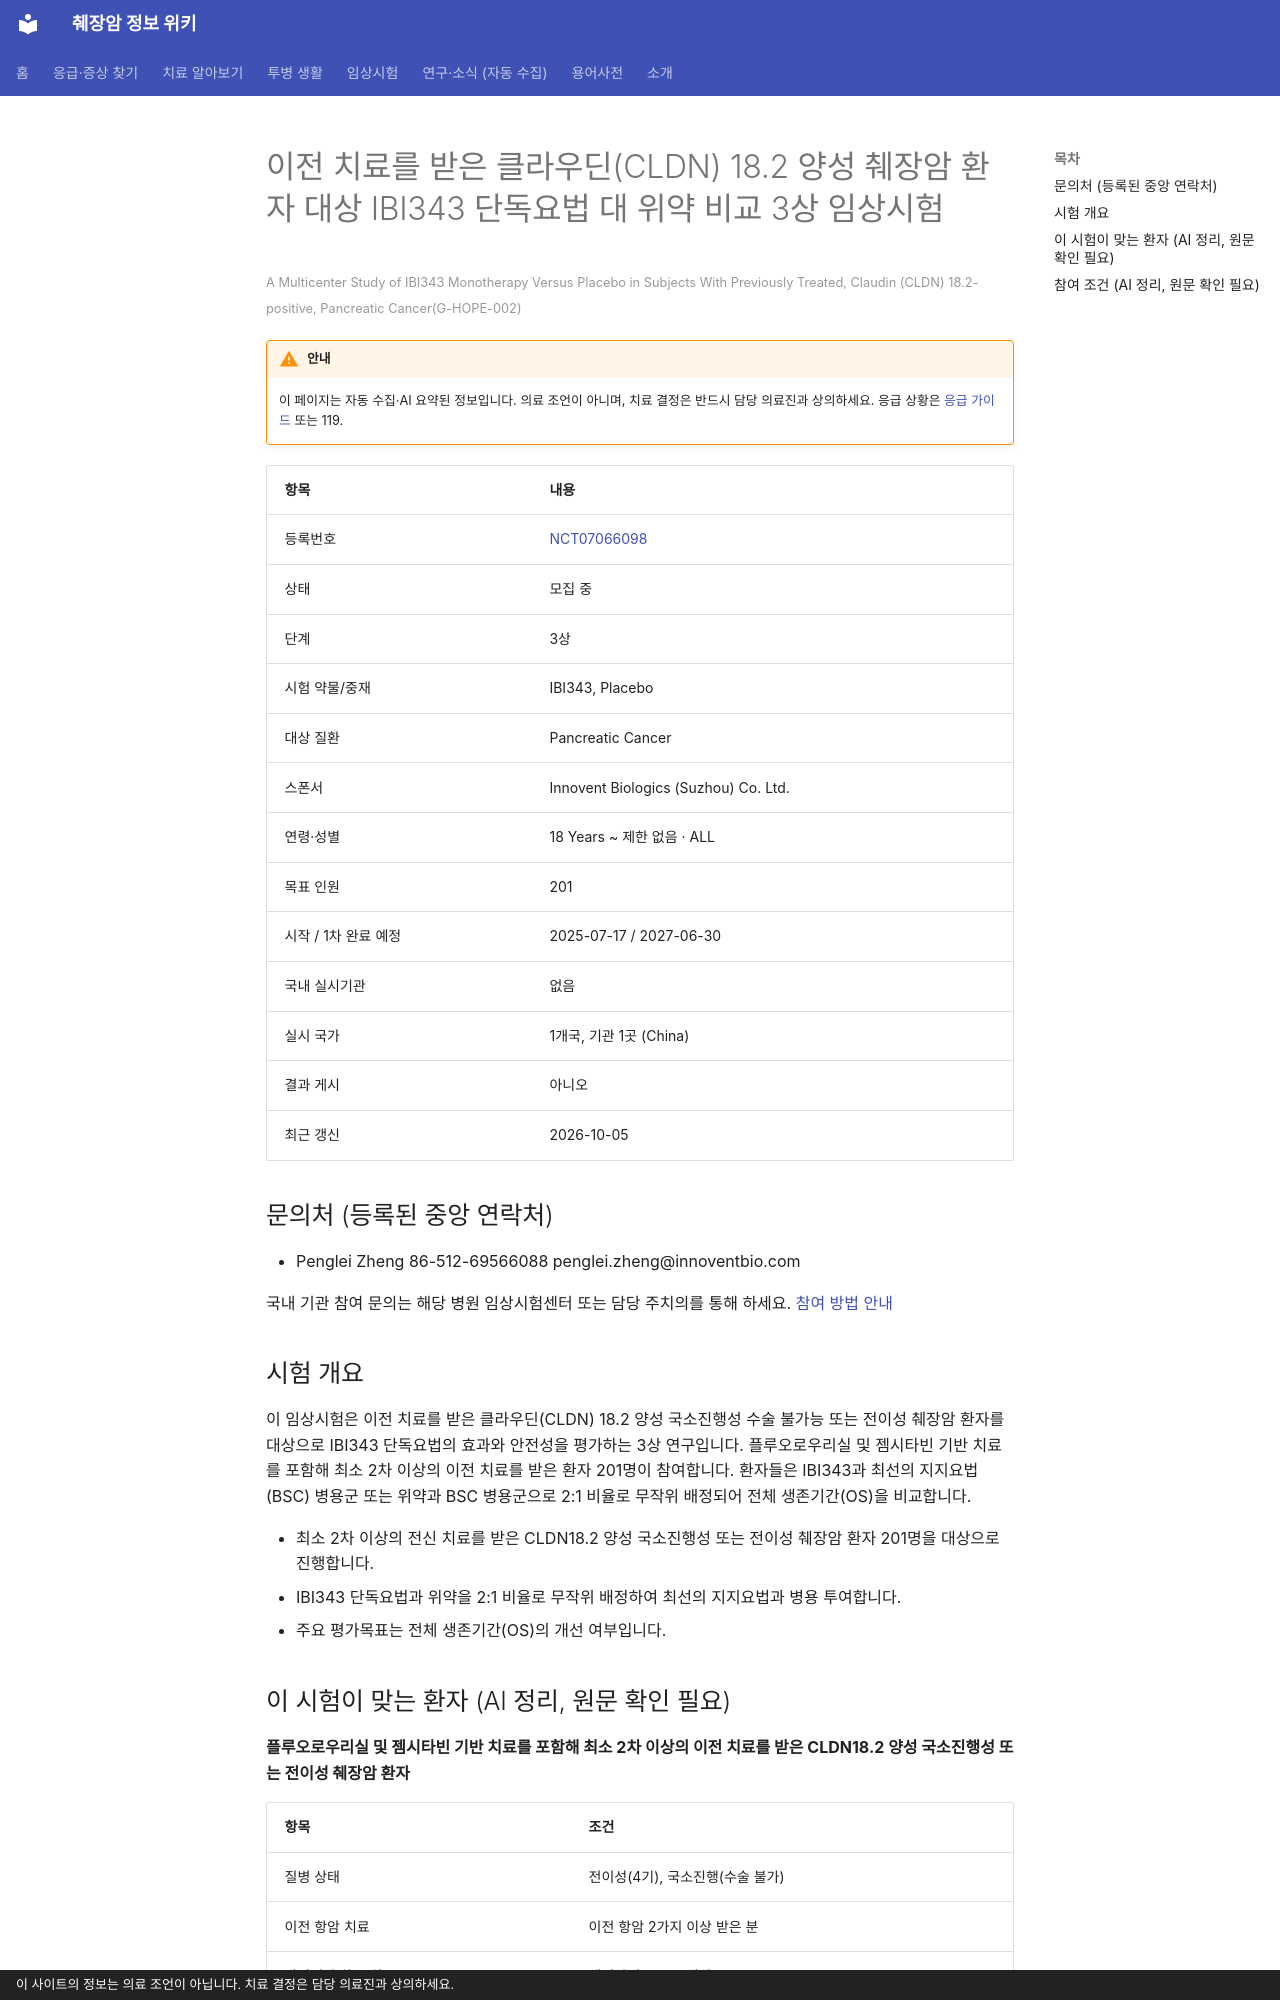

repository: hizorro88-rgb/papersearcher · page: _generated/trials/NCT07066098/index.html · generator: mkdocs · copyright: 이 사이트의 정보는 의료 조언이 아닙니다. 치료 결정은 담당 의료진과 상의하세요.

---
title: "NCT07066098 이전 치료를 받은 클라우딘(CLDN) 18.2 양성 췌장암 환자 대상 IBI343 단독요법 대 위약 비교…"
description: "3상 · 모집 중"
comments: true
search:
  boost: 0.4
---

# 이전 치료를 받은 클라우딘(CLDN) 18.2 양성 췌장암 환자 대상 IBI343 단독요법 대 위약 비교 3상 임상시험

<small>A Multicenter Study of IBI343 Monotherapy Versus Placebo in Subjects With Previously Treated, Claudin (CLDN) 18.2-positive, Pancreatic Cancer(G-HOPE-002)</small>

!!! warning "안내"
    이 페이지는 자동 수집·AI 요약된 정보입니다. 의료 조언이 아니며, 치료 결정은 반드시 담당 의료진과 상의하세요. 응급 상황은 [응급 가이드](../../guides/emergency/index.md) 또는 119.

| 항목 | 내용 |
|---|---|
| 등록번호 | [NCT07066098](https://clinicaltrials.gov/study/NCT07066098) |
| 상태 | 모집 중 |
| 단계 | 3상 |
| 시험 약물/중재 | IBI343, Placebo |
| 대상 질환 | Pancreatic Cancer |
| 스폰서 | Innovent Biologics (Suzhou) Co. Ltd. |
| 연령·성별 | 18 Years ~ 제한 없음 · ALL |
| 목표 인원 | 201 |
| 시작 / 1차 완료 예정 | 2025-07-17 / 2027-06-30 |
| 국내 실시기관 | 없음 |
| 실시 국가 | 1개국, 기관 1곳 (China) |
| 결과 게시 | 아니오 |
| 최근 갱신 | 2026-10-05 |

## 문의처 (등록된 중앙 연락처)

- Penglei Zheng 86-512-69566088 penglei.zheng@innoventbio.com

국내 기관 참여 문의는 해당 병원 임상시험센터 또는 담당 주치의를 통해 하세요. [참여 방법 안내](../../guides/trials/how-to-apply.md)

## 시험 개요

이 임상시험은 이전 치료를 받은 클라우딘(CLDN) 18.2 양성 국소진행성 수술 불가능 또는 전이성 췌장암 환자를 대상으로 IBI343 단독요법의 효과와 안전성을 평가하는 3상 연구입니다. 플루오로우리실 및 젬시타빈 기반 치료를 포함해 최소 2차 이상의 이전 치료를 받은 환자 201명이 참여합니다. 환자들은 IBI343과 최선의 지지요법(BSC) 병용군 또는 위약과 BSC 병용군으로 2:1 비율로 무작위 배정되어 전체 생존기간(OS)을 비교합니다.

- 최소 2차 이상의 전신 치료를 받은 CLDN18.2 양성 국소진행성 또는 전이성 췌장암 환자 201명을 대상으로 진행합니다.
- IBI343 단독요법과 위약을 2:1 비율로 무작위 배정하여 최선의 지지요법과 병용 투여합니다.
- 주요 평가목표는 전체 생존기간(OS)의 개선 여부입니다.

## 이 시험이 맞는 환자 (AI 정리, 원문 확인 필요)

**플루오로우리실 및 젬시타빈 기반 치료를 포함해 최소 2차 이상의 이전 치료를 받은 CLDN18.2 양성 국소진행성 또는 전이성 췌장암 환자**

| 항목 | 조건 |
|---|---|
| 질병 상태 | 전이성(4기), 국소진행(수술 불가) |
| 이전 항암 치료 | 이전 항암 2가지 이상 받은 분 |
| 받았어야 하는 치료 | 젬시타빈, 5-FU 계열 |
| 필요한 유전자·표지자 | CLDN18.2 |
| ECOG 수행능력 | 2 이하 |

주요 제외 기준: 이전에 토포이소머라아제 억제제 기반 ADC 치료를 받은 병력 · 증상이 있는 중추신경계 뇌전이 · 연구 기간 중 다른 항암 치료 예정 · 다른 원발성 악성 종양 병력

내 상황에 맞는지 한 번에 보려면 [맞춤 임상시험 찾기](../../guides/trials/finder.md).
